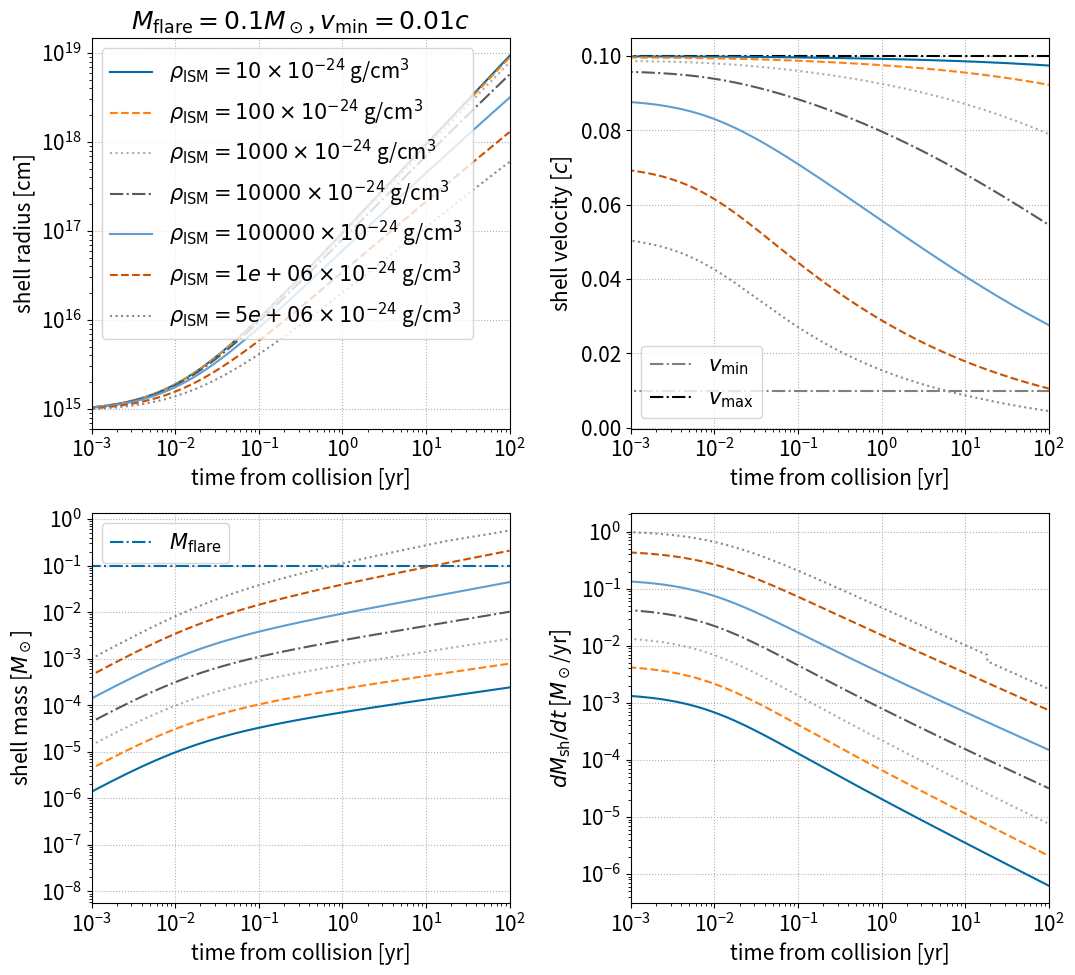
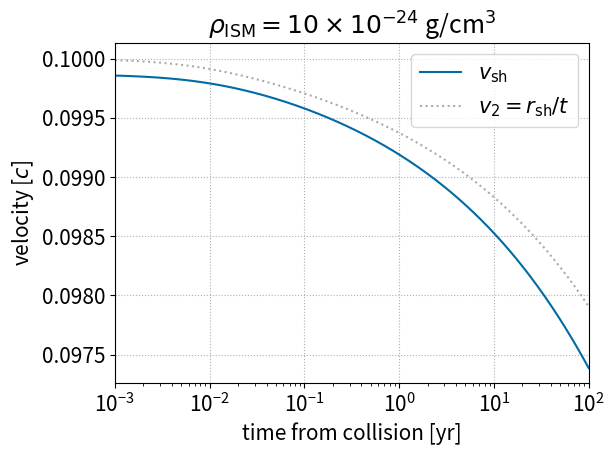
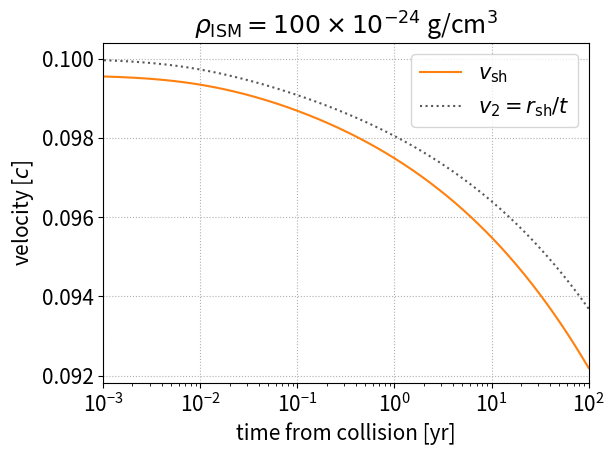
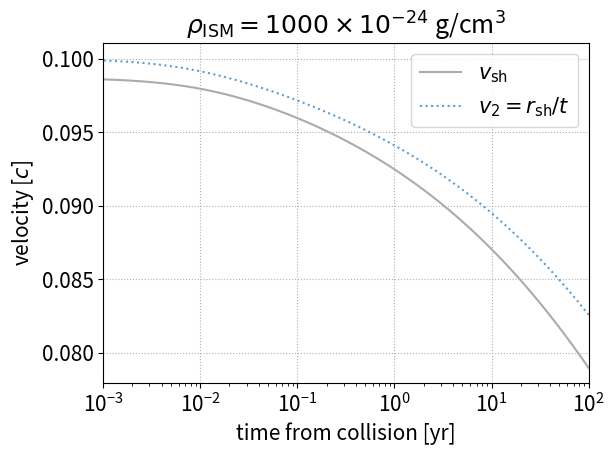
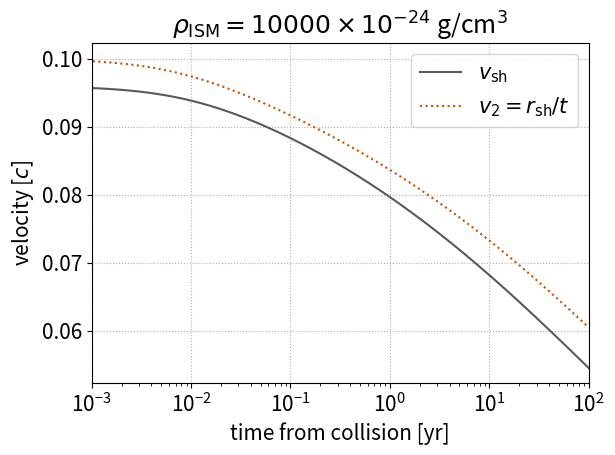
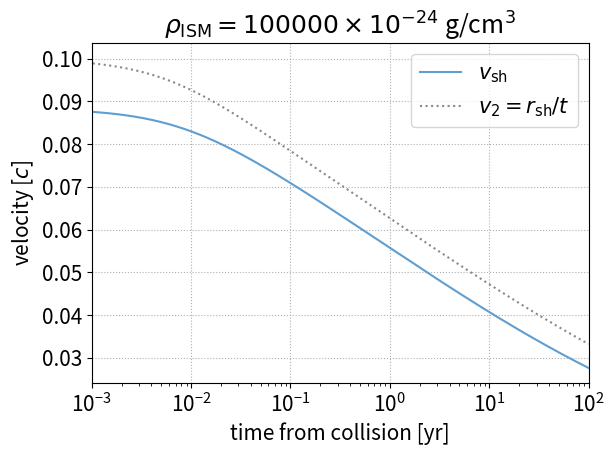
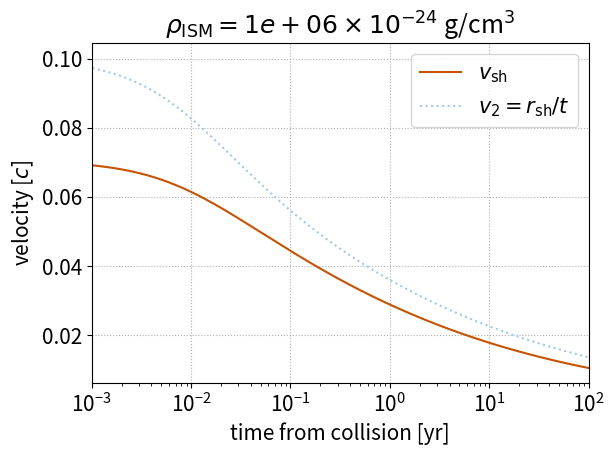
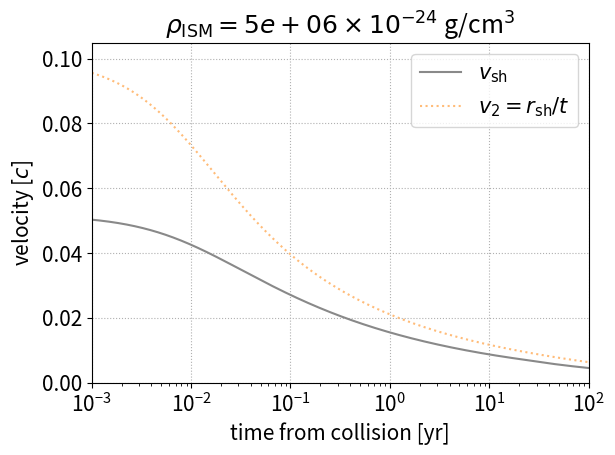

Source code (Python) for these figures, in order:
import math
import numpy as np
from matplotlib import pyplot as plt
try:
	from scipy.integrate import simpson
except:
	from scipy.integrate import simps as simpson
plt.style.use('tableau-colorblind10')
# color arrays for plotting
color_array = plt.rcParams['axes.prop_cycle'].by_key()['color']

# constants
c = 2.9989e10
Msun = 1.989e33
yr_to_sec = 3.156e7

# model parameters
# current assumption is that the two flares are identical
p = 0.5
v_max = 0.1 * c
v_min = 0.01 * c
M_flare = 1e-1 * Msun

# deltat_arr = np.array([0.1, 0.3, 1.]) * yr_to_sec # vary delta_t
# deltat_arr = np.array([1.]) * yr_to_sec # vary delta_t
rho_ism_arr = np.array([1e1,1e2,1e3,1e4,1e5,1e6,5e6])*1e-24 # g/cm^3
#np.array([1,10,100])* 1e-24 # g/cm^3

# flare density profile
def rho_flare(r, t, A_norm, v_min, v_max): 
	# only exists for v_min < v=r/t < v_max
	if r/t < v_min or r/t > v_max:
		return 0.
	else:
		return A_norm/t**3 * (r/v_max/t)**(-2.*p-3.)

def rho_ism_func(r,rho_ism,r0=1e16): #r0 in cm
	# power-law density ISM
	return rho_ism * (r/r0)**(-2.5)

# plot shell radius and mass as function of time
plt.rcParams['font.size'] = 15
fig, axes = plt.subplots(2, 2, figsize=(11, 10))
ax1 = axes[0,0]
ax2 = axes[0,1]
ax3 = axes[1,0]
ax4 = axes[1,1]
ax1.set_title(r'$M_{\rm flare}=%gM_\odot$, $v_{\rm min}=%gc$' % (M_flare/Msun, v_min/c))
ax1.set_ylabel(r'shell radius [cm]')
ax2.set_ylabel(r'shell velocity [$c$]')
ax3.set_ylabel(r'shell mass [$M_\odot$]')
ax4.set_ylabel(r'$dM_{\rm sh}/dt$ [$M_\odot$/yr]')
for ax in [ax1,ax2,ax3,ax4]:
	ax.set_xlabel(r'time from collision [yr]')
	ax.set_xlim(1e-3, 1e2)
	ax.set_xscale('log')
	ax.set_yscale('log')
	ax.grid(linestyle=':')
ax2.set_yscale('linear')

t_arr = np.linspace(0,100000)
ax2.plot(t_arr, np.ones(len(t_arr))*v_min/c, color='gray', linestyle='dashdot', label=r'$v_{\rm min}$')
ax2.plot(t_arr, np.ones(len(t_arr))*v_max/c, color='black', linestyle='dashdot', label=r'$v_{\rm max}$')
ax3.plot(t_arr, np.ones(len(t_arr))*M_flare/Msun, linestyle='dashdot', label=r'$M_{\rm flare}$')
ls_arr = ['solid', 'dashed', 'dotted', '-.','solid', 'dashed', 'dotted', '-.']

############# MAIN #################

# sanity checks
assert p>0 # p=0 will lead to no mass ejection. p<0 is unphysical.
assert v_max > v_min

# obtain normalization of flare density profile
A = M_flare*(2.*p)/(4.*math.pi*v_max**3) / ((v_max/v_min)**(2.*p) - 1.)

# output kinetic energy. when p=1 the integration is a bit different
if p == 1:
	print('kinetic energy: %g erg' % (2.*math.pi*A*v_max**5*math.log(v_max/v_min)))
else:
	print('kinetic energy: %g erg' % (2.*math.pi*A*v_max**5/(2.-2.*p) * (1.-(v_max/v_min)**(2.*p-2.))))

for i, rho_ism0 in enumerate(rho_ism_arr):
	
	# initial conditions at collision
	t0 = 0.01 * yr_to_sec #v_min*delta_t / (v_max - v_min) # t defined as time from launch of later flare 
	Msh_0 = 0.0
	rsh_0 = v_max * t0 
	#v_min*v_max*delta_t / (v_max - v_min) # collision radii
	# initial vsh set by pressure equilibrium
	rho_ism_init = rho_ism_func(rsh_0,rho_ism0) #rho_flare(rsh_0, t0+delta_t, A, v_min, v_max)
	rho_flare_2_init = rho_flare(rsh_0, t0, A, v_min, v_max)
	rho12_ratio = rho_flare_2_init/rho_ism_init
	vsh_0 = (v_min + v_max * math.sqrt(rho12_ratio)) / (1. + math.sqrt(rho12_ratio))
	#vsh_0 = v_max 

	# initialize
	t = t0
	Msh = Msh_0
	rsh = rsh_0
	vsh = vsh_0
	# initialize array
	t_arr = np.array([])
	Msh_arr = np.array([]) 
	rsh_arr = np.array([])
	vsh_arr = np.array([])
	# v1_arr = np.array([])
	v2_arr = np.array([])
	rho1_arr = np.array([])
	rho2_arr = np.array([])
	rho1sq_int_arr = np.array([])
	dMdt_arr = np.array([]) 
	print("initial t: %s sec" % t)
	# solve shock propagation
	while t < 10000*t0:
		# make sure shell doesn't expand too much at one timestep
		dt = 1e-3*(rsh/vsh)
		# get current rho_flare
		# rho_fl_1 = rho_flare(rsh, t+delta_t, A, v_min, v_max)
		rho_ism = rho_ism_func(rsh,rho_ism0)
		rho_fl_2 = rho_flare(rsh, t, A, v_min, v_max)
		# v_fl_1 = rsh/(t+delta_t)
		v_fl_2 = rsh/t
		# evolve
		rsh_old = rsh # backup of rsh
		dMdt_arr = np.append(dMdt_arr, 4.*math.pi*rsh**2*(rho_fl_2*(v_fl_2-vsh) + rho_ism*vsh))
		Msh += 4.*math.pi*rsh**2*(rho_fl_2*(v_fl_2-vsh) + rho_ism*vsh) * dt
		rsh += vsh * dt
		vsh += (4.*math.pi*rsh_old**2/Msh) * (rho_fl_2*(v_fl_2-vsh)**2 - rho_ism*vsh**2) * dt
		t += dt
		# append
		t_arr = np.append(t_arr, t)
		Msh_arr = np.append(Msh_arr, Msh)
		rsh_arr = np.append(rsh_arr, rsh)
		vsh_arr = np.append(vsh_arr, vsh)
		# v1_arr = np.append(v1_arr, v_fl_1)
		v2_arr = np.append(v2_arr, v_fl_2)
		rho1_arr = np.append(rho1_arr, rho_ism)
		rho2_arr = np.append(rho2_arr, rho_fl_2)
		# integrated rho^2 for flare 1 outside rsh (used for free-free absorption)
		r_gtr_rsh = np.logspace(math.log10(rsh), math.log10(v_max*t), 100)
		rho1_gtr_rsh = [rho_ism_func(r,rsh_0,rho_ism0)**2 for r in r_gtr_rsh]
		# rho1_gtr_rsh = [rho_flare(r, t, A, v_min, v_max)**2 for r in r_gtr_rsh]
		rho1sq_int_arr = np.append(rho1sq_int_arr, simpson(rho1_gtr_rsh, r_gtr_rsh))
	# plot evolution of shell parameters
	ax1.plot((t_arr-t0)/yr_to_sec, rsh_arr, ls=ls_arr[i], color=color_array[i], label=r'$\rho_{\rm ISM} =%g \times 10^{-24}$ g/cm$^3$ ' % (rho_ism0/1e-24))
	ax2.plot((t_arr-t0)/yr_to_sec, vsh_arr/c, ls=ls_arr[i], color=color_array[i])
	ax3.plot((t_arr-t0)/yr_to_sec, Msh_arr/Msun, ls=ls_arr[i], color=color_array[i])
	ax4.plot((t_arr-t0)/yr_to_sec, dMdt_arr*yr_to_sec/Msun, ls=ls_arr[i], color=color_array[i])
	# save shell parameters
	np.savetxt('shell_evolution_rhoISM_%ge-24_cgs.txt' % (rho_ism0/1e-24), np.c_[t_arr, rsh_arr, vsh_arr, v2_arr-vsh_arr, rho1_arr, rho2_arr, rho1sq_int_arr], header='Mfl=%gMsun, vmin=%gc, vmax=%gc, power-law-index=%g\ntime [s], rsh [cm], vsh [cm/s], Deltav_2 [cm/s], rho_ISM [g/cm3], rhofl_2 [g/cm3], int_rhosq_1dr [g^2/cm^5]' % (M_flare/Msun, v_min/c, v_max/c, p), fmt='%.8g')
	# plot v1, v2, vshell

	fig0,ax0 = plt.subplots()
	ax0.set_xlabel(r'time from collision [yr]')
	ax0.set_ylabel(r'velocity [$c$]')
	ax0.set_xlim(1e-3, 1e2)
	ax0.set_xscale('log')
	ax0.set_title(r'$\rho_{\rm ISM} =%g \times 10^{-24}$ g/cm$^3$' % (rho_ism0/1e-24))
	ax0.grid(linestyle=':')
	ax0.plot((t_arr-t0)/yr_to_sec, vsh_arr/c, color=color_array[i], label=r'$v_{\rm sh}$')
	# ax0.plot((t_arr-t0)/yr_to_sec, v1_arr/c, linestyle='dashed', color=color_array[i+1], label=r'$v_1=r_{\rm sh}/(t+\Delta t)$')
	ax0.plot((t_arr-t0)/yr_to_sec, v2_arr/c, linestyle='dotted', color=color_array[i+2], label=r'$v_2=r_{\rm sh}/t$')
	ax0.legend()
	fig0.tight_layout()
	fig0.savefig('velocity_evolution_rhoISM_%ge-24_cgs.pdf' % (rho_ism0/1e-24))
# finish
ax1.legend()
ax2.legend()
ax3.legend()
fig.tight_layout()
fig.savefig('shell_evolution.pdf')
